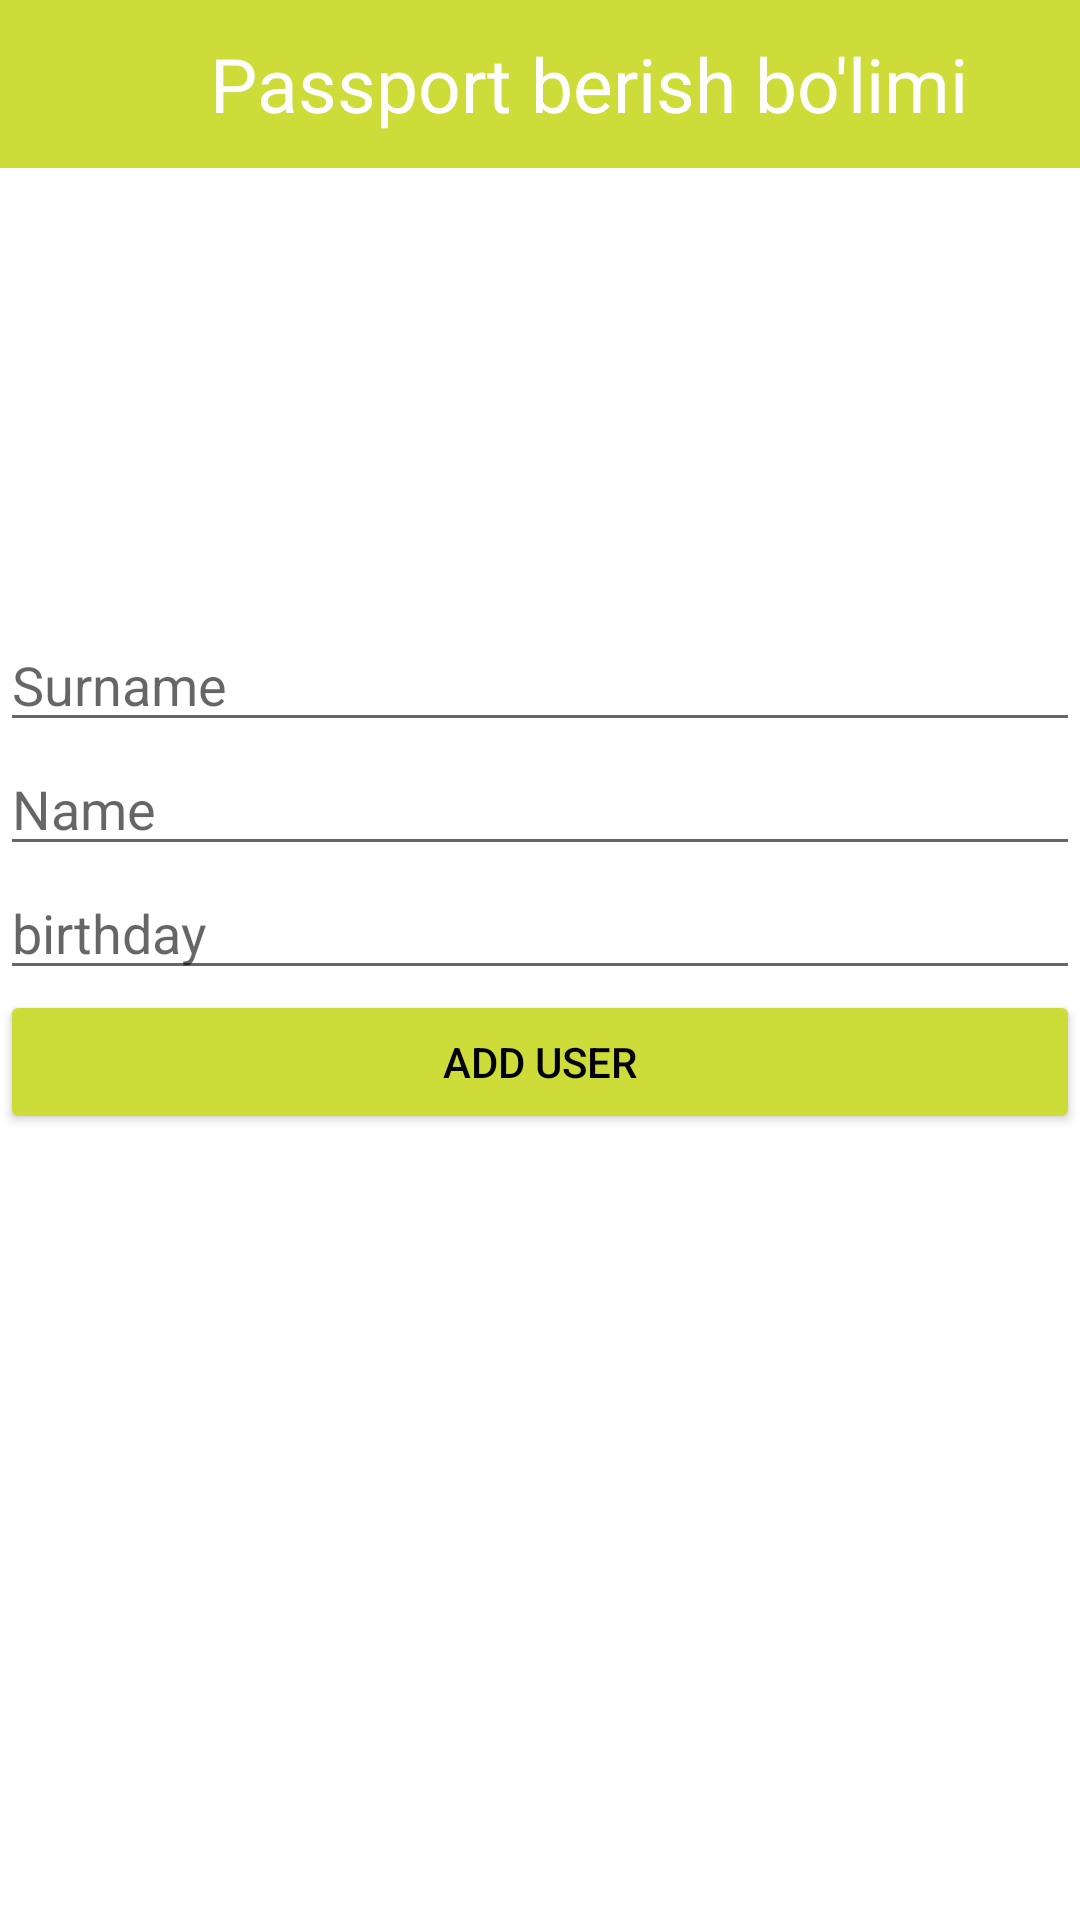

This screen was rendered from an Android layout file. Write that file and the resources it references.
<!-- AndroidManifest.xml: application theme Theme.PassportOtabekAka -->
<!-- res/layout/fragment_add_user.xml -->
<?xml version="1.0" encoding="utf-8"?>
<androidx.constraintlayout.widget.ConstraintLayout xmlns:android="http://schemas.android.com/apk/res/android"
    xmlns:tools="http://schemas.android.com/tools"
    android:layout_width="match_parent"
    android:layout_height="match_parent"
    xmlns:app="http://schemas.android.com/apk/res-auto"
    tools:context=".fragments.AddUserFragment">

    <LinearLayout
        android:id="@+id/linear_2"
        android:layout_width="match_parent"
        android:layout_height="?actionBarSize"
        app:layout_constraintTop_toTopOf="parent"
        android:background="#CDDC39"
        android:orientation="horizontal"
        >

        <ImageView
            android:id="@+id/back"
            android:layout_width="50dp"
            android:layout_height="match_parent"
            android:src="@drawable/ic_baseline_arrow_back_24"
            android:scaleType="centerCrop"/>

        <TextView
            android:layout_width="wrap_content"
            android:layout_height="wrap_content"
            android:text="Passport berish bo'limi"
            android:textSize="25sp"
            android:textColor="@color/white"
            android:layout_gravity="center"
            android:layout_marginStart="20sp"/>


    </LinearLayout>

    <LinearLayout
        android:layout_width="match_parent"
        android:layout_height="0dp"
        app:layout_constraintTop_toBottomOf="@id/linear_2"
        app:layout_constraintBottom_toBottomOf="parent"
        android:orientation="vertical">

        <ImageView
            android:id="@+id/image_add"
            android:layout_width="150dp"
            android:layout_height="150dp"
            android:layout_gravity="center"
            android:src="@drawable/ic_baseline_person_add_24"/>

        <EditText
            android:id="@+id/edt_surname"
            android:layout_width="match_parent"
            android:layout_height="wrap_content"
            android:hint="Surname"
            />

        <EditText
            android:id="@+id/edt_name"
            android:layout_width="match_parent"
            android:layout_height="wrap_content"
            android:hint="Name"
            />

        <EditText
            android:id="@+id/edt_birthday"
            android:layout_width="match_parent"
            android:layout_height="wrap_content"
            android:hint="birthday"
            />

        <Button
            android:id="@+id/btn_save"
            android:layout_width="match_parent"
            android:layout_height="wrap_content"
            android:text="add user"
            android:textColor="@color/black"
            android:backgroundTint="#CDDC39"/>






    </LinearLayout>


</androidx.constraintlayout.widget.ConstraintLayout>
<!-- resources referenced by this layout -->
<resources>
  <style name="Theme.PassportOtabekAka" parent="Theme.MaterialComponents.DayNight.NoActionBar">
          
          <item name="colorPrimary">@color/purple_500</item>
          <item name="colorPrimaryVariant">@color/purple_700</item>
          <item name="colorOnPrimary">@color/white</item>
          
          <item name="colorSecondary">@color/teal_200</item>
          <item name="colorSecondaryVariant">@color/teal_700</item>
          <item name="colorOnSecondary">@color/black</item>
          
          <item name="android:statusBarColor" tools:targetApi="l">?attr/colorPrimaryVariant</item>
          
      </style>
  <!-- not gathered from this repository: default colours our renderer supplied (Android Studio template values) -->
  <color name="purple_500">#FF6200EE</color>
  <color name="purple_700">#FF3700B3</color>
  <color name="teal_200">#FF03DAC5</color>
  <color name="teal_700">#FF018786</color>
  <color name="black">#FF000000</color>
  <color name="white">#FFFFFFFF</color>
</resources>
